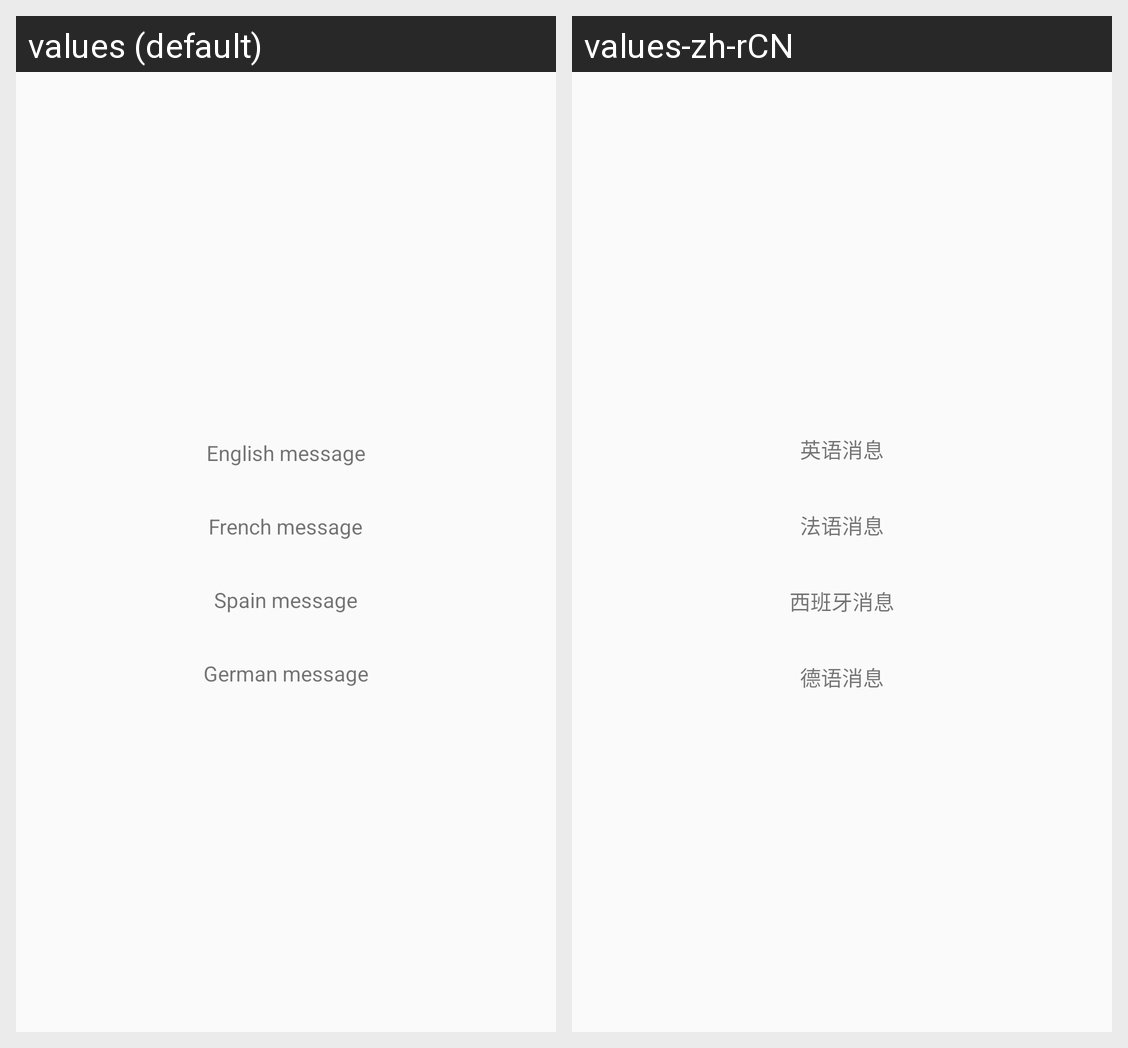

This grid shows one Android layout under two languages. Give, for every string resource on the screen, its name, the default text and each shown locale's text.
Android screen res/layout/activity_message.xml rendered under 2 locales, left to right: values (default), values-zh-rCN. Device: Nexus 5 (rendered at 1080×1920; each locale shown at half size, 540×960, under a caption strip naming it); theme AppTheme.
Strings drawn on this screen, with the default value and each locale's value (text and hints the layout hard-codes, and strings that could not be matched under every locale, appear in the picture but are not listed):

message_info_english
  values: English message
  values-zh-rCN: 英语消息

message_info_french
  values: French message
  values-zh-rCN: 法语消息

message_info_spain
  values: Spain message
  values-zh-rCN: 西班牙消息

message_info_german
  values: German message
  values-zh-rCN: 德语消息
